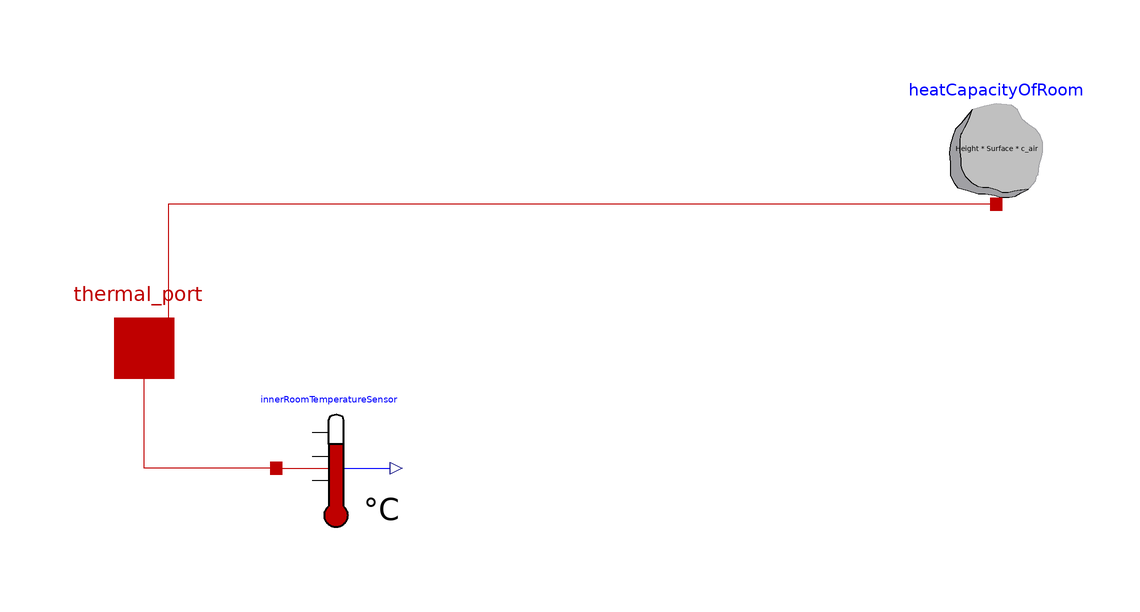

This picture is the connection diagram that the Modelica source below describes through its graphical annotations.

model Basic_room
    parameter Modelica.SIunits.Temperature T_int(displayUnit = "degC") "Initial temperature of room";
    parameter Modelica.SIunits.Area Surface "Surface of Room";
    parameter Modelica.SIunits.Height Height "Height of Room";
    constant Real c_air(unit="J/(m3.K)") = 1.127e3 "Air heat capacity";
    Modelica.Thermal.HeatTransfer.Components.HeatCapacitor heatCapacityOfRoom(C = Height*Surface*c_air, T(displayUnit = "K", fixed = true, start = T_int)) annotation(
      Placement(visible = true, transformation(origin = {42, 34}, extent = {{-10, -10}, {10, 10}}, rotation = 0)));
    Modelica.Thermal.HeatTransfer.Interfaces.HeatPort_a thermal_port annotation(
      Placement(visible = true, transformation(origin = {-100, 0}, extent = {{-10, -10}, {10, 10}}, rotation = 0), iconTransformation(origin = {-100, 0}, extent = {{-10, -10}, {10, 10}}, rotation = 0)));
    Modelica.Thermal.HeatTransfer.Celsius.TemperatureSensor innerRoomTemperatureSensor annotation(
      Placement(visible = true, transformation(origin = {-68, -20}, extent = {{-10, -10}, {10, 10}}, rotation = 0)));
equation
  connect(heatCapacityOfRoom.port, thermal_port) annotation(
    Line(points = {{42, 24}, {-96, 24}, {-96, 0}, {-100, 0}}, color = {191, 0, 0}));
  connect(innerRoomTemperatureSensor.port, thermal_port) annotation(
    Line(points = {{-78, -20}, {-100, -20}, {-100, 0}, {-100, 0}}, color = {191, 0, 0}));
  annotation(
      Icon(graphics = {Rectangle(fillColor = {235, 235, 235}, fillPattern = FillPattern.Solid, borderPattern = BorderPattern.Engraved, extent = {{-100, 100}, {100, -100}}, radius = 4), Text(origin = {-42, -26}, lineColor = {0, 0, 255}, extent = {{106, -12}, {-4, 10}}, textString = "T_int = %T_int"), Text(origin = {-78, 72}, extent = {{150, -46}, {-4, 10}}, textString = "%name"), Text(origin = {-48, -52}, lineColor = {0, 0, 255}, extent = {{106, -12}, {-4, 10}}, textString = "Ground surface = %Surface"), Text(origin = {-48, -72}, lineColor = {0, 0, 255}, extent = {{106, -12}, {-4, 10}}, textString = "Height = %Height")}, coordinateSystem(initialScale = 0.1)));
end Basic_room;